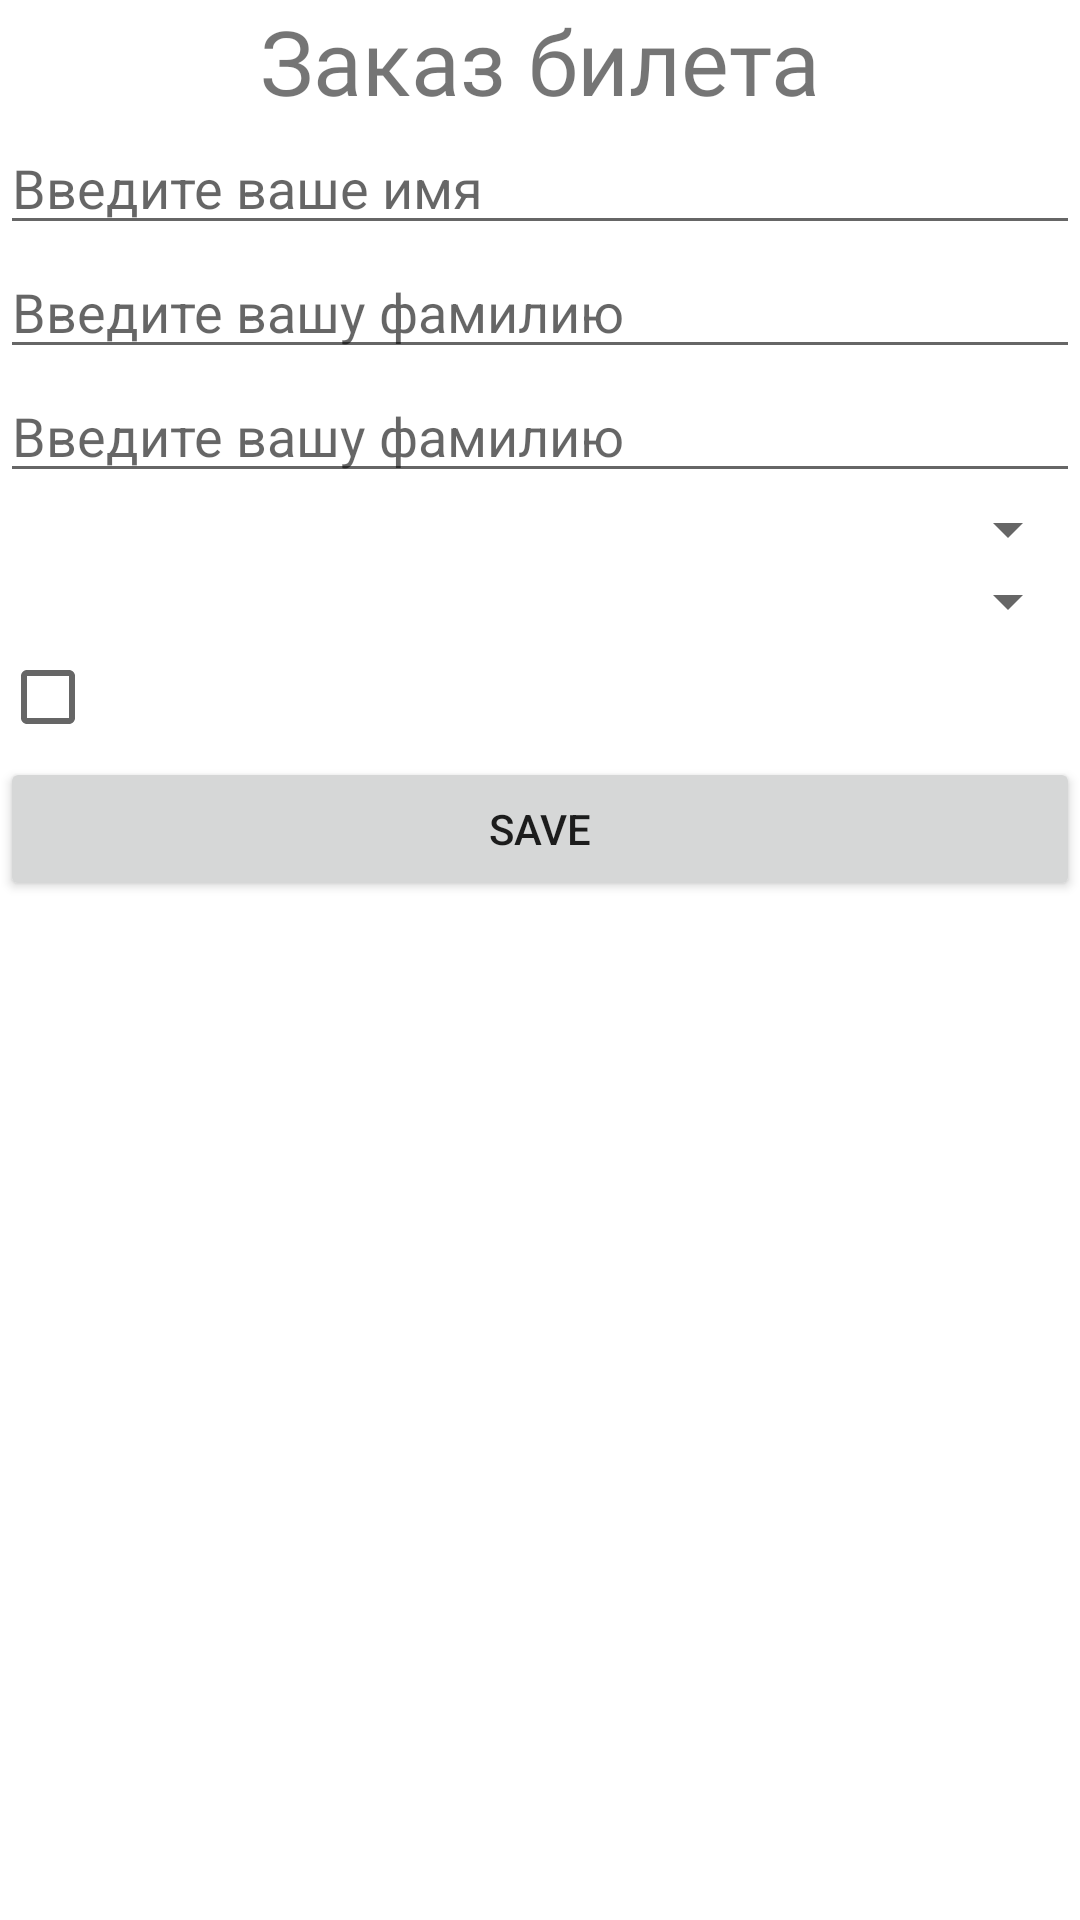

Here is an Android app screen rendered from its layout file. Give the layout XML and the strings, colors and styles it references.
<!-- AndroidManifest.xml: application theme Theme.Aviatickets -->
<!-- res/layout/fragment_add_tickets.xml -->
<?xml version="1.0" encoding="utf-8"?>
<RelativeLayout xmlns:android="http://schemas.android.com/apk/res/android"
    xmlns:tools="http://schemas.android.com/tools"
    android:layout_width="match_parent"
    android:layout_height="match_parent"
    tools:context=".fragments.AddTicketsFragment"
    android:orientation="vertical">
    <ScrollView
        android:layout_width="match_parent"
        android:layout_height="wrap_content">
        <LinearLayout
            android:layout_width="match_parent"
            android:layout_height="wrap_content"
            android:orientation="vertical">
        <TextView
            android:layout_width="match_parent"
            android:layout_height="wrap_content"
            android:textAllCaps="false"
            android:text="Заказ билета"
            android:fontFamily="@font/teddy"
            android:textSize="30sp"
            android:gravity="center"/>
            <EditText
            android:id="@+id/fnamepassenger"
            android:layout_width="match_parent"
            android:layout_height="wrap_content"
            android:hint="Введите ваше имя"/>


            <EditText
            android:id="@+id/lnamepassenger"
            android:layout_width="match_parent"
            android:layout_height="wrap_content"
            android:hint="Введите вашу фамилию"/>
            <EditText
            android:id="@+id/userPassport"
            android:layout_width="match_parent"
            android:layout_height="wrap_content"
            android:hint="Введите вашу фамилию"/>

            <Spinner
            android:id="@+id/spinner_whence"
            android:layout_width="match_parent"
            android:layout_height="wrap_content"/>
            <Spinner
            android:id="@+id/spinner_where"
            android:layout_width="match_parent"
            android:layout_height="wrap_content"/>
            <CheckBox
            android:id="@+id/check"
            android:layout_width="40dp"
            android:layout_height="40dp"/>
            <Button
                android:id="@+id/saveT"
                android:layout_width="match_parent"
                android:layout_height="match_parent"
                android:text="Save"/>
        </LinearLayout>
    </ScrollView>



</RelativeLayout>
<!-- resources referenced by this layout -->
<resources>
  <style name="Theme.Aviatickets" parent="Theme.MaterialComponents.DayNight.DarkActionBar">
          
          <item name="colorPrimary">@color/purple_500</item>
          <item name="colorPrimaryVariant">@color/purple_700</item>
          <item name="colorOnPrimary">@color/white</item>
          
          <item name="colorSecondary">@color/teal_200</item>
          <item name="colorSecondaryVariant">@color/teal_700</item>
          <item name="colorOnSecondary">@color/black</item>
          
          <item name="android:statusBarColor" tools:targetApi="l">?attr/colorPrimaryVariant</item>
          
      </style>
  <color name="purple_500">#FF6200EE</color>
  <color name="purple_700">#FF3700B3</color>
  <color name="white">#FFFFFFFF</color>
  <color name="teal_200">#FF03DAC5</color>
  <color name="teal_700">#FF018786</color>
  <color name="black">#FF000000</color>
</resources>
